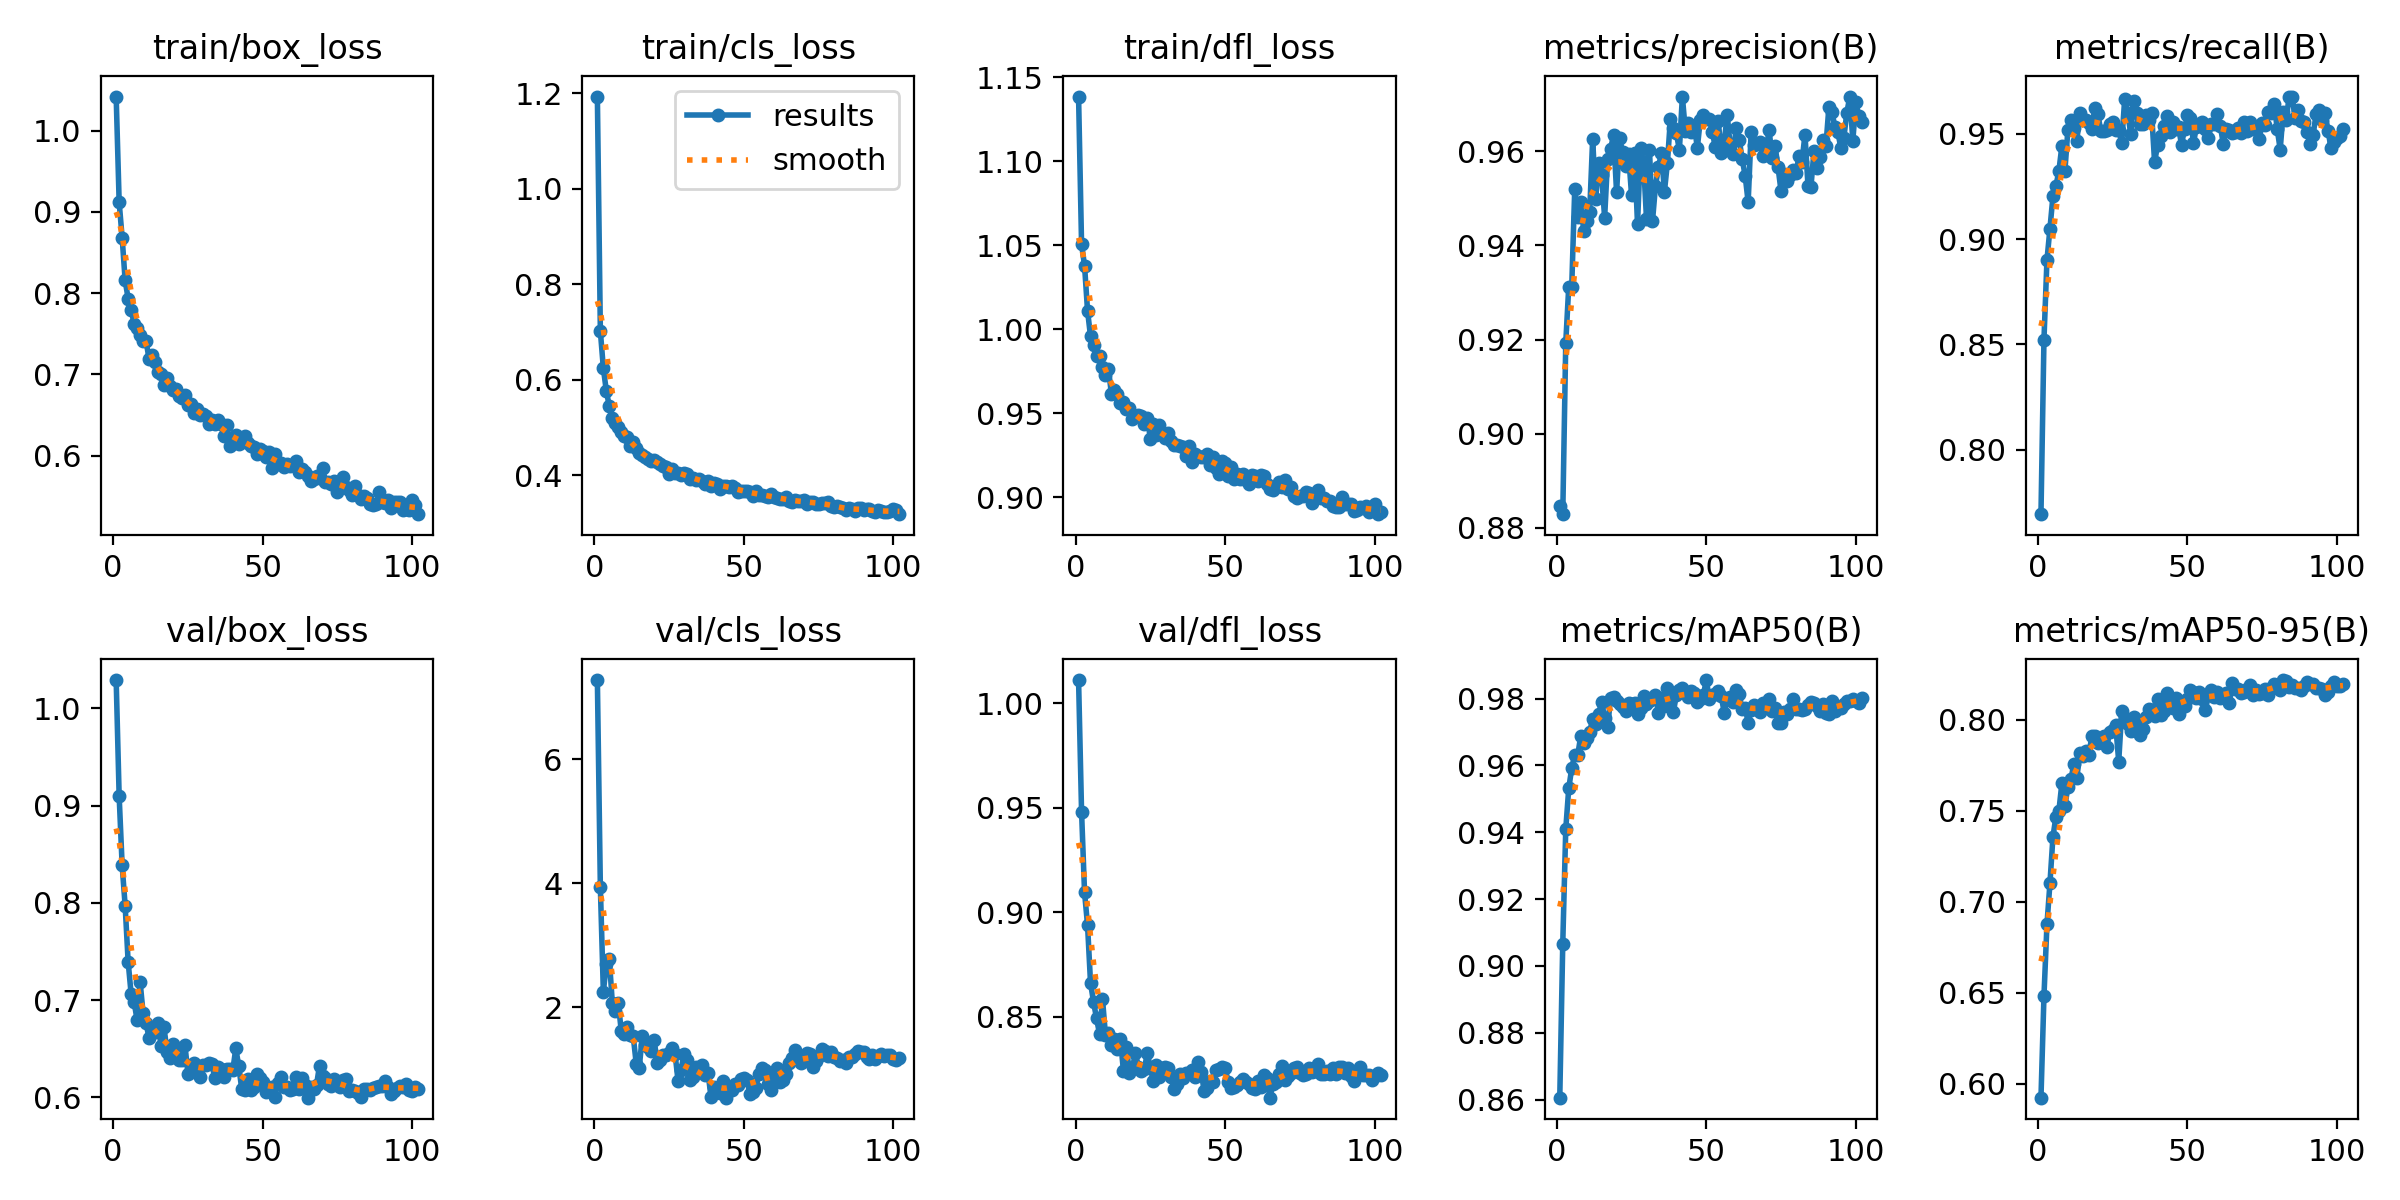

The table this chart was drawn from, first rows:
epoch, time, train/box_loss, train/cls_loss, train/dfl_loss, metrics/precision(B), metrics/recall(B), metrics/mAP50(B), metrics/mAP50-95(B), val/box_loss, val/cls_loss, val/dfl_loss, lr/pg0, lr/pg1, lr/pg2
1, 120, 1.042, 1.193, 1.138, 0.8846, 0.7693, 0.8606, 0.5923, 1.029, 7.28, 1.011, 0.06676, 3.32474e-06, 3.32474e-06
2, 226.3, 0.9118, 0.7014, 1.051, 0.8829, 0.8522, 0.9067, 0.6482, 0.9095, 3.935, 0.9482, 0.03343, 6.65148e-06, 6.65148e-06
3, 328.1, 0.8683, 0.6238, 1.038, 0.9193, 0.89, 0.9409, 0.6875, 0.8385, 2.247, 0.9094, 9.58823e-05, 9.97163e-06, 9.97163e-06
4, 428.7, 0.8156, 0.576, 1.011, 0.9312, 0.905, 0.9531, 0.7102, 0.7971, 2.693, 0.8938, 9.9703e-06, 9.9703e-06, 9.9703e-06
5, 530.5, 0.7933, 0.544, 0.9957, 0.9313, 0.9203, 0.9591, 0.7356, 0.7395, 2.774, 0.8661, 9.9604e-06, 9.9604e-06, 9.9604e-06
6, 632.8, 0.7795, 0.5196, 0.9906, 0.9519, 0.9252, 0.9632, 0.7469, 0.7065, 2.069, 0.857, 9.9505e-06, 9.9505e-06, 9.9505e-06
7, 735, 0.7625, 0.5094, 0.9838, 0.9461, 0.9325, 0.9631, 0.7501, 0.6982, 1.932, 0.8492, 9.9406e-06, 9.9406e-06, 9.9406e-06
8, 837.2, 0.7568, 0.5015, 0.9841, 0.9493, 0.9444, 0.9687, 0.7653, 0.6794, 2.065, 0.8417, 9.9307e-06, 9.9307e-06, 9.9307e-06
9, 939.7, 0.7484, 0.4895, 0.9773, 0.9431, 0.9325, 0.9666, 0.7526, 0.719, 1.61, 0.8584, 9.9208e-06, 9.9208e-06, 9.9208e-06
10, 1042, 0.741, 0.4808, 0.9729, 0.9452, 0.9519, 0.9682, 0.7633, 0.6867, 1.566, 0.8411, 9.9109e-06, 9.9109e-06, 9.9109e-06
11, 1144, 0.7408, 0.4801, 0.9761, 0.9471, 0.9565, 0.9699, 0.7673, 0.676, 1.683, 0.8419, 9.901e-06, 9.901e-06, 9.901e-06
12, 1247, 0.7192, 0.4617, 0.9613, 0.9627, 0.9526, 0.974, 0.7757, 0.6612, 1.556, 0.8364, 9.8911e-06, 9.8911e-06, 9.8911e-06
13, 1349, 0.7245, 0.4683, 0.9639, 0.9499, 0.9467, 0.9724, 0.7682, 0.6698, 1.529, 0.8392, 9.8812e-06, 9.8812e-06, 9.8812e-06
14, 1452, 0.7159, 0.4563, 0.9611, 0.9575, 0.9601, 0.9753, 0.7818, 0.6668, 1.084, 0.8344, 9.8713e-06, 9.8713e-06, 9.8713e-06
15, 1554, 0.7032, 0.4467, 0.956, 0.9549, 0.9568, 0.9791, 0.7804, 0.6764, 1.018, 0.8392, 9.8614e-06, 9.8614e-06, 9.8614e-06
16, 1656, 0.701, 0.4429, 0.9564, 0.9459, 0.9567, 0.9742, 0.7828, 0.6526, 1.53, 0.824, 9.8515e-06, 9.8515e-06, 9.8515e-06
17, 1759, 0.6866, 0.4371, 0.9524, 0.9584, 0.9554, 0.9716, 0.7805, 0.6719, 1.385, 0.8355, 9.8416e-06, 9.8416e-06, 9.8416e-06
18, 1861, 0.6953, 0.4339, 0.953, 0.9606, 0.9522, 0.9801, 0.7911, 0.6471, 1.361, 0.8229, 9.8317e-06, 9.8317e-06, 9.8317e-06
19, 1963, 0.686, 0.4299, 0.9465, 0.9635, 0.9624, 0.9803, 0.7909, 0.6405, 1.286, 0.8251, 9.8218e-06, 9.8218e-06, 9.8218e-06
20, 2066, 0.6815, 0.4305, 0.9484, 0.9513, 0.9596, 0.9792, 0.7873, 0.6548, 1.465, 0.8327, 9.8119e-06, 9.8119e-06, 9.8119e-06
21, 2168, 0.6817, 0.4267, 0.9489, 0.9628, 0.9515, 0.9784, 0.7897, 0.6499, 1.104, 0.8258, 9.802e-06, 9.802e-06, 9.802e-06
22, 2270, 0.674, 0.4235, 0.948, 0.9598, 0.9513, 0.9774, 0.7914, 0.6389, 1.154, 0.8239, 9.7921e-06, 9.7921e-06, 9.7921e-06
23, 2373, 0.6706, 0.4184, 0.9436, 0.9569, 0.952, 0.9761, 0.7852, 0.6385, 1.235, 0.8249, 9.7822e-06, 9.7822e-06, 9.7822e-06
24, 2475, 0.6751, 0.4164, 0.9471, 0.9595, 0.9546, 0.9786, 0.7935, 0.6539, 1.222, 0.8325, 9.7723e-06, 9.7723e-06, 9.7723e-06
25, 2577, 0.6629, 0.4017, 0.9348, 0.9508, 0.9557, 0.9782, 0.7943, 0.6241, 1.254, 0.8256, 9.7624e-06, 9.7624e-06, 9.7624e-06
26, 2680, 0.6643, 0.4136, 0.9433, 0.9597, 0.9519, 0.9786, 0.797, 0.6265, 1.335, 0.8192, 9.7525e-06, 9.7525e-06, 9.7525e-06
27, 2782, 0.6526, 0.4046, 0.9371, 0.9445, 0.952, 0.9753, 0.7772, 0.6354, 1.241, 0.827, 9.7426e-06, 9.7426e-06, 9.7426e-06
28, 2885, 0.6573, 0.405, 0.943, 0.9607, 0.9458, 0.9773, 0.8048, 0.6269, 0.8005, 0.8211, 9.7327e-06, 9.7327e-06, 9.7327e-06
29, 2987, 0.6506, 0.3998, 0.9377, 0.9578, 0.9666, 0.9807, 0.8009, 0.6209, 0.9915, 0.8253, 9.7228e-06, 9.7228e-06, 9.7228e-06
30, 3089, 0.6513, 0.4048, 0.9354, 0.9457, 0.9601, 0.9784, 0.7976, 0.6334, 1.246, 0.8256, 9.7129e-06, 9.7129e-06, 9.7129e-06
31, 3192, 0.6489, 0.4011, 0.9381, 0.9603, 0.9501, 0.9794, 0.7938, 0.6332, 1.145, 0.8255, 9.703e-06, 9.703e-06, 9.703e-06
32, 3294, 0.6394, 0.3906, 0.9335, 0.9451, 0.9655, 0.9798, 0.8018, 0.635, 0.8296, 0.8213, 9.6931e-06, 9.6931e-06, 9.6931e-06
33, 3396, 0.6445, 0.3937, 0.9313, 0.9526, 0.9599, 0.981, 0.7992, 0.6345, 0.8787, 0.8155, 9.6832e-06, 9.6832e-06, 9.6832e-06
34, 3498, 0.6396, 0.3904, 0.9314, 0.9566, 0.9546, 0.9758, 0.7919, 0.6194, 1.038, 0.8179, 9.6733e-06, 9.6733e-06, 9.6733e-06
35, 3601, 0.6444, 0.3907, 0.9304, 0.9597, 0.9546, 0.9801, 0.7949, 0.6315, 1.009, 0.8223, 9.6634e-06, 9.6634e-06, 9.6634e-06
36, 3703, 0.6389, 0.3884, 0.9299, 0.9514, 0.9591, 0.9777, 0.8018, 0.629, 1.071, 0.8203, 9.6535e-06, 9.6535e-06, 9.6535e-06
37, 3806, 0.6237, 0.3812, 0.9243, 0.9576, 0.9568, 0.9832, 0.806, 0.6211, 0.9123, 0.8232, 9.6436e-06, 9.6436e-06, 9.6436e-06
38, 3908, 0.6381, 0.3883, 0.9306, 0.9669, 0.9599, 0.9807, 0.8054, 0.6289, 0.9424, 0.8232, 9.6337e-06, 9.6337e-06, 9.6337e-06
39, 4010, 0.6126, 0.3777, 0.9211, 0.9649, 0.9365, 0.976, 0.8022, 0.6287, 0.5485, 0.8244, 9.6238e-06, 9.6238e-06, 9.6238e-06
40, 4112, 0.6214, 0.3828, 0.9257, 0.9638, 0.9449, 0.9811, 0.8117, 0.6279, 0.7045, 0.8209, 9.6139e-06, 9.6139e-06, 9.6139e-06
41, 4215, 0.6251, 0.3818, 0.9243, 0.9604, 0.9488, 0.9824, 0.8027, 0.6503, 0.6755, 0.8281, 9.604e-06, 9.604e-06, 9.604e-06
42, 4317, 0.614, 0.3711, 0.924, 0.9716, 0.9538, 0.983, 0.8048, 0.632, 0.6108, 0.8232, 9.5941e-06, 9.5941e-06, 9.5941e-06
43, 4419, 0.6166, 0.3775, 0.9237, 0.9644, 0.9585, 0.9817, 0.8148, 0.6083, 0.8132, 0.8145, 9.5842e-06, 9.5842e-06, 9.5842e-06
44, 4522, 0.6244, 0.3771, 0.9254, 0.966, 0.951, 0.9803, 0.8108, 0.6075, 0.5391, 0.8158, 9.5743e-06, 9.5743e-06, 9.5743e-06
45, 4624, 0.6161, 0.3748, 0.9194, 0.9641, 0.9557, 0.9823, 0.8065, 0.619, 0.6744, 0.8192, 9.5644e-06, 9.5644e-06, 9.5644e-06
46, 4726, 0.6122, 0.3779, 0.9241, 0.9655, 0.9524, 0.9817, 0.812, 0.6071, 0.6637, 0.8186, 9.5545e-06, 9.5545e-06, 9.5545e-06
47, 4828, 0.6112, 0.3728, 0.9176, 0.9607, 0.9535, 0.9789, 0.8035, 0.6103, 0.7644, 0.8243, 9.5446e-06, 9.5446e-06, 9.5446e-06
48, 4930, 0.6028, 0.3654, 0.9138, 0.9668, 0.9447, 0.98, 0.8075, 0.6242, 0.7434, 0.825, 9.5347e-06, 9.5347e-06, 9.5347e-06
49, 5033, 0.608, 0.3669, 0.9218, 0.9677, 0.9523, 0.9809, 0.8077, 0.6202, 0.8354, 0.826, 9.5248e-06, 9.5248e-06, 9.5248e-06
50, 5135, 0.6062, 0.3663, 0.9205, 0.9669, 0.9588, 0.9855, 0.8113, 0.6163, 0.8602, 0.8253, 9.5149e-06, 9.5149e-06, 9.5149e-06
51, 5237, 0.5985, 0.366, 0.9126, 0.9669, 0.9574, 0.98, 0.8165, 0.6053, 0.8233, 0.8189, 9.505e-06, 9.505e-06, 9.505e-06
52, 5339, 0.6051, 0.364, 0.9182, 0.9642, 0.9457, 0.9811, 0.8156, 0.6098, 0.6, 0.8157, 9.4951e-06, 9.4951e-06, 9.4951e-06
53, 5441, 0.5846, 0.3569, 0.9106, 0.9609, 0.9535, 0.9813, 0.8119, 0.6102, 0.6252, 0.8165, 9.4852e-06, 9.4852e-06, 9.4852e-06
54, 5544, 0.6021, 0.3666, 0.9136, 0.9665, 0.9546, 0.9821, 0.8155, 0.6008, 0.6961, 0.817, 9.4753e-06, 9.4753e-06, 9.4753e-06
55, 5646, 0.5903, 0.3582, 0.9109, 0.9597, 0.9557, 0.9807, 0.8114, 0.6152, 0.9236, 0.8185, 9.4654e-06, 9.4654e-06, 9.4654e-06
56, 5748, 0.5906, 0.3583, 0.914, 0.962, 0.9522, 0.9757, 0.8055, 0.6214, 1.02, 0.8201, 9.4555e-06, 9.4555e-06, 9.4555e-06
57, 5850, 0.5856, 0.3556, 0.9101, 0.9678, 0.9482, 0.9799, 0.8136, 0.611, 0.9809, 0.8188, 9.4456e-06, 9.4456e-06, 9.4456e-06
58, 5952, 0.5903, 0.3542, 0.9079, 0.9611, 0.9546, 0.9805, 0.8165, 0.6102, 0.7601, 0.8177, 9.4357e-06, 9.4357e-06, 9.4357e-06
59, 6055, 0.587, 0.361, 0.9134, 0.9594, 0.9546, 0.9788, 0.8127, 0.6079, 0.6637, 0.8158, 9.4258e-06, 9.4258e-06, 9.4258e-06
60, 6157, 0.5885, 0.3539, 0.9129, 0.965, 0.9592, 0.9826, 0.8156, 0.6088, 0.9246, 0.8154, 9.4159e-06, 9.4159e-06, 9.4159e-06
... 42 more rows
